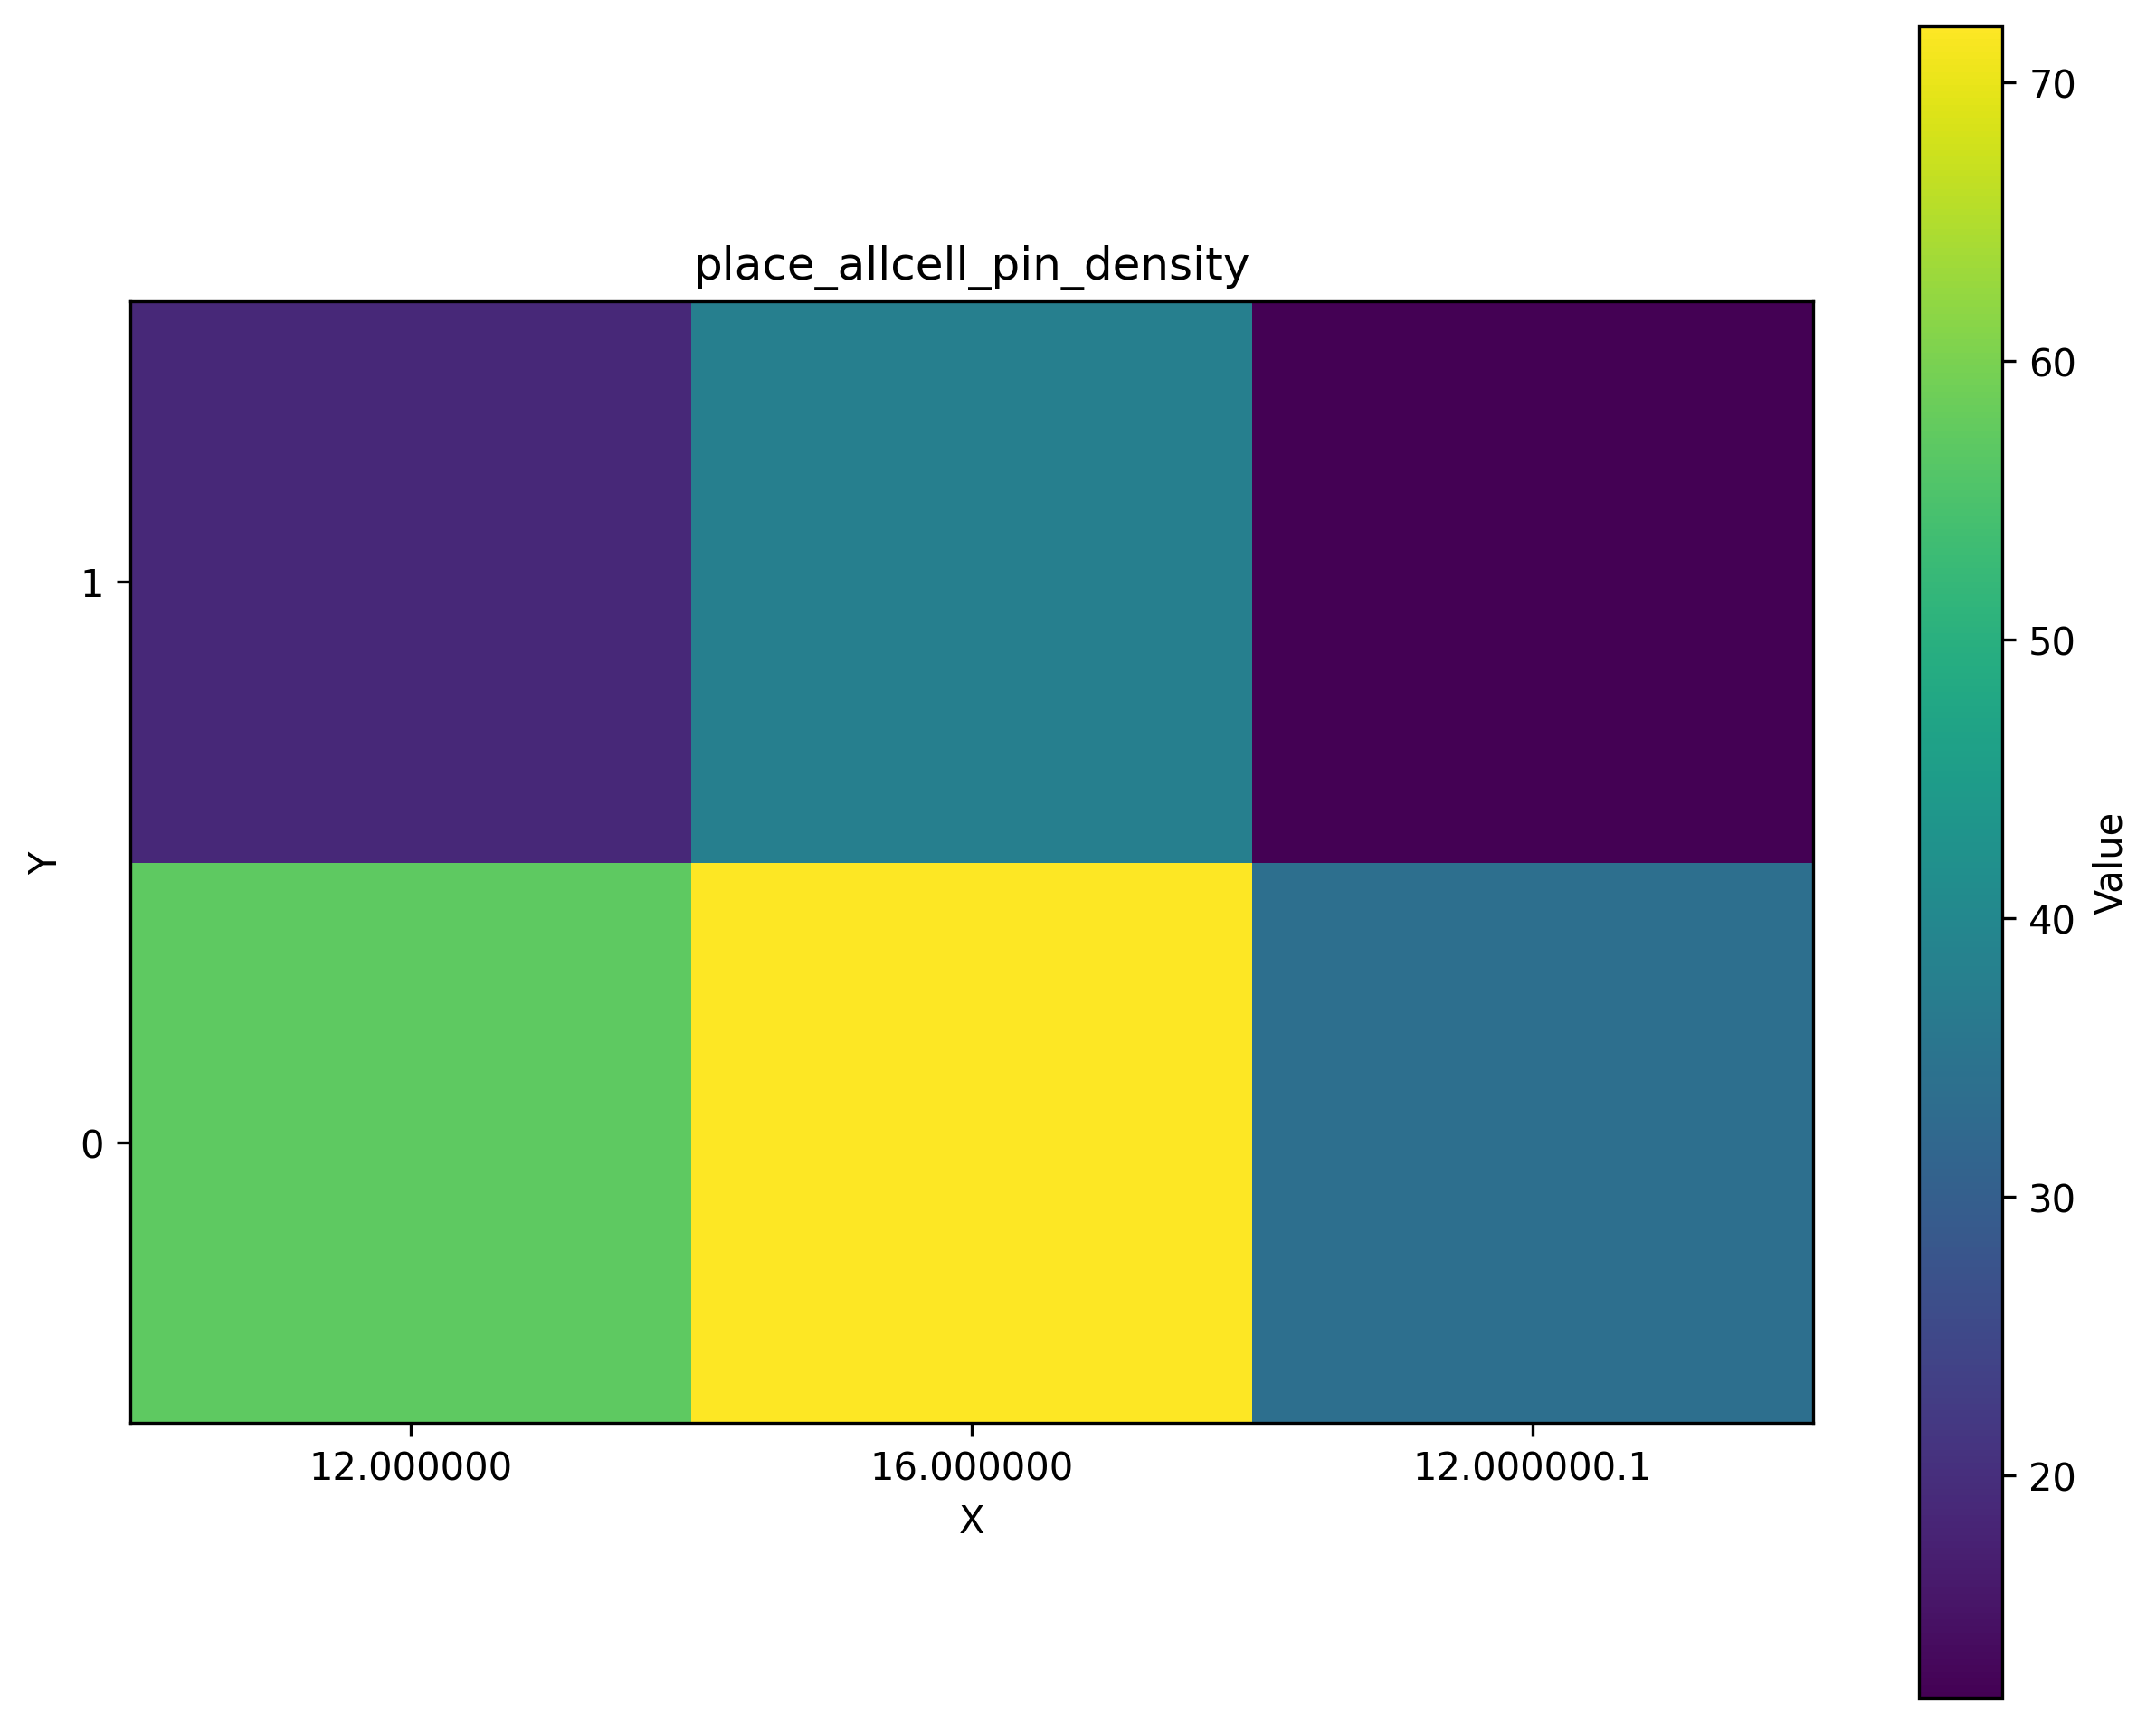

Data behind this chart, as committed beside it:
12.000000, 16.000000, 12.000000
57, 72, 34
19, 38, 12
